5-way image classification set "classification_dataset" from GitHub (Hero-Bedirhan/Hububat_Hastalik_Tespit); label vocabulary: black point, fusarium foot rot, healthy leaf, leaf blight, wheat blast.

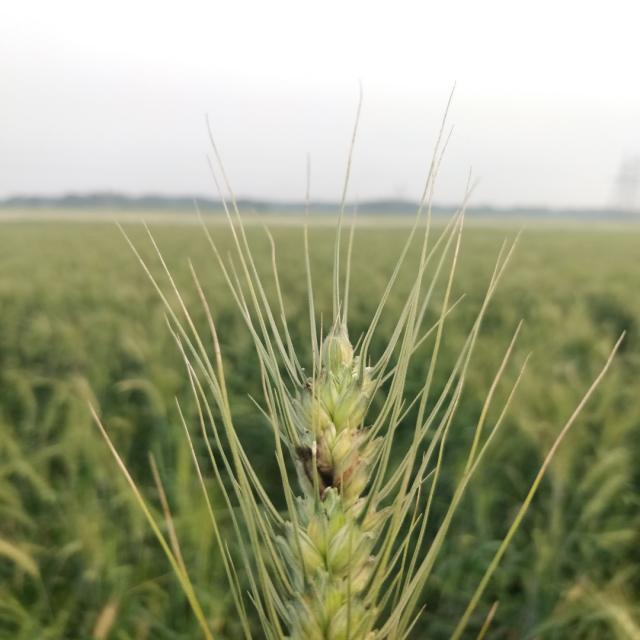
Label: black point

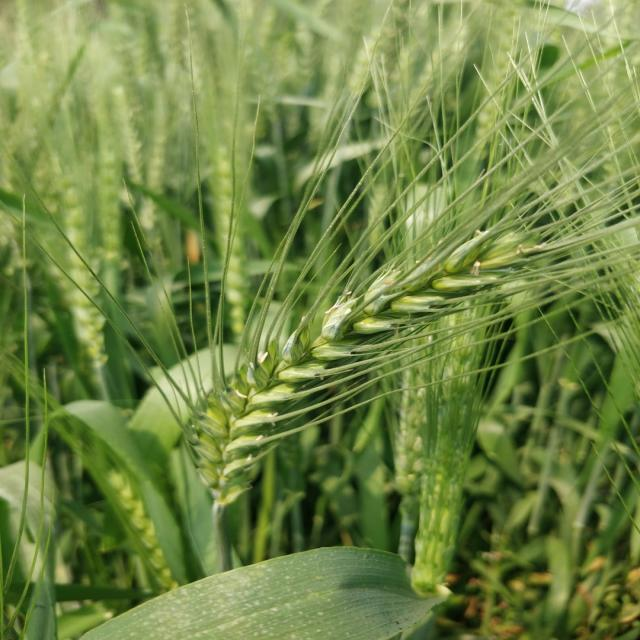
Label: healthy leaf

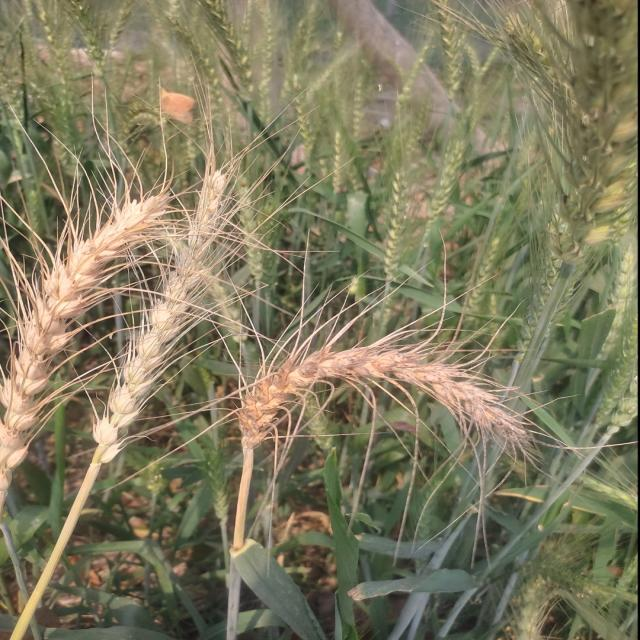
Label: wheat blast

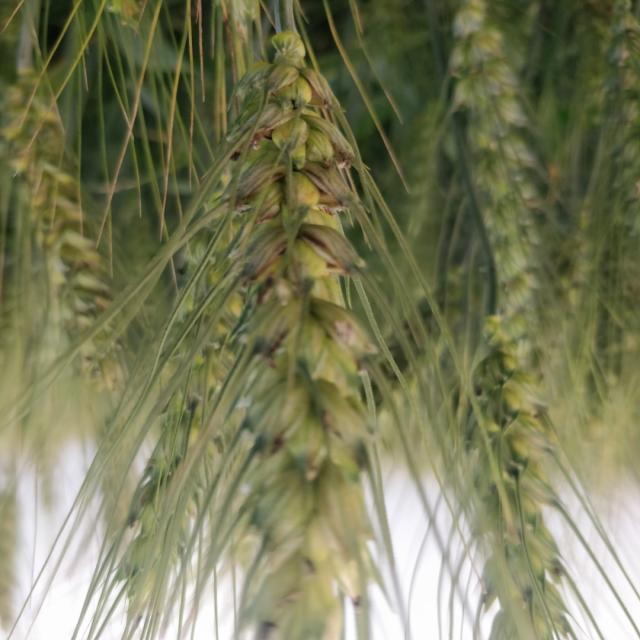
Label: black point

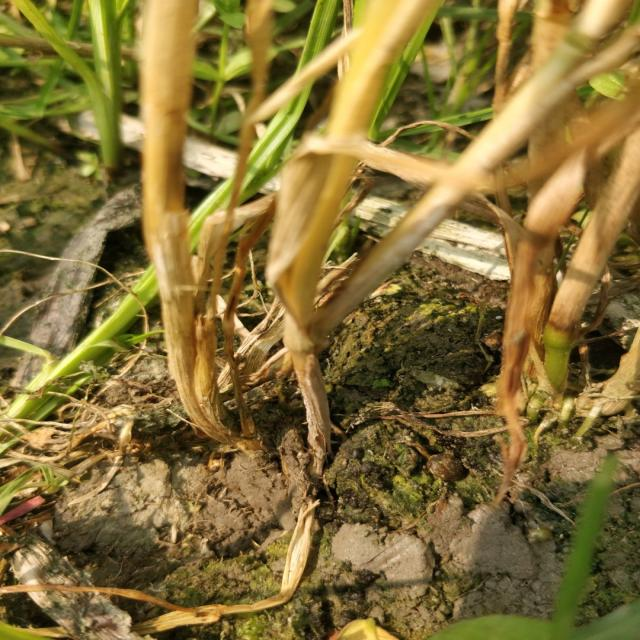
Label: fusarium foot rot

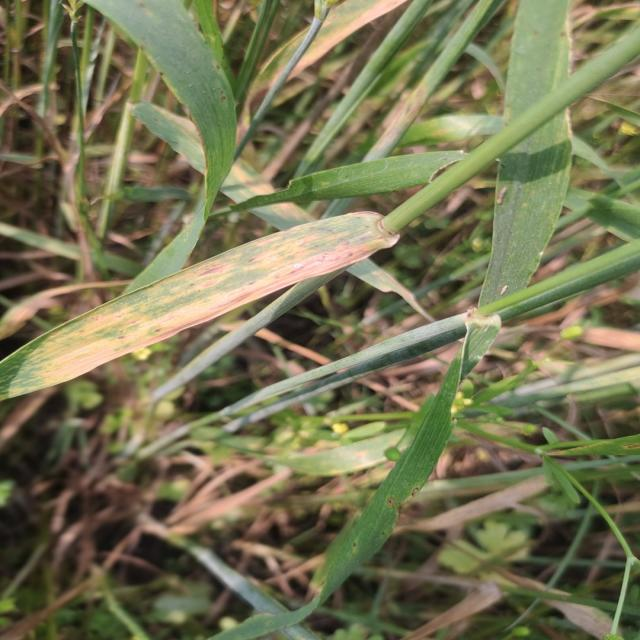
Label: leaf blight
